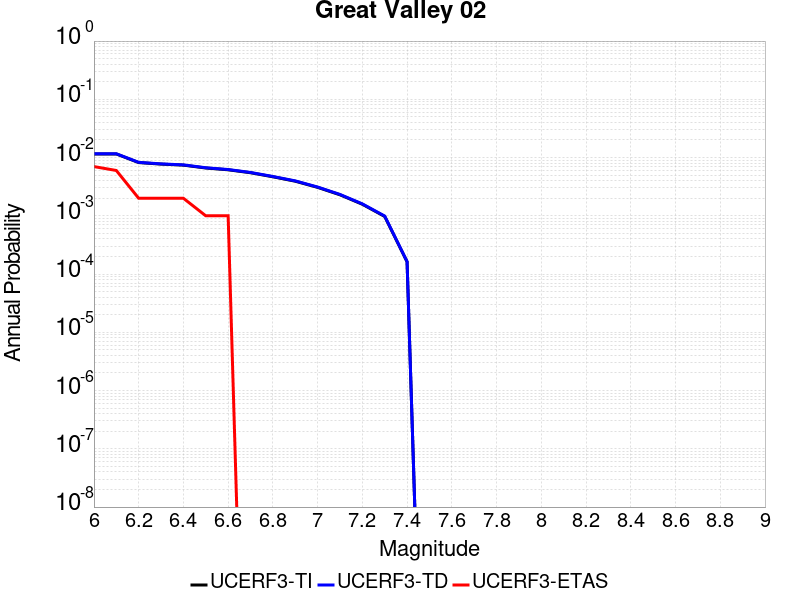

The table this chart was drawn from, first rows:
Magnitude, UCERF3-TI Prob, UCERF3-TD Prob, UCERF3-ETAS Prob
6.0, 0.01154, 0.01163, 0.007
6.1, 0.01154, 0.01163, 0.006
6.2, 0.008204, 0.008279, 0.002
6.3, 0.007719, 0.007791, 0.002
6.4, 0.007417, 0.007488, 0.002
6.5, 0.006619, 0.006687, 0.001
6.6, 0.006168, 0.006234, 0.001
6.7, 0.00549, 0.005552, 0.0
6.8, 0.004679, 0.004735, 0.0
6.9, 0.003927, 0.003978, 0.0
7.0, 0.003079, 0.00312, 0.0
7.1, 0.002296, 0.002328, 0.0
7.2, 0.00158, 0.001603, 0.0
7.3, 9.7531086E-4, 9.902687E-4, 0.0
7.4, 1.6237547E-4, 1.6384812E-4, 0.0
